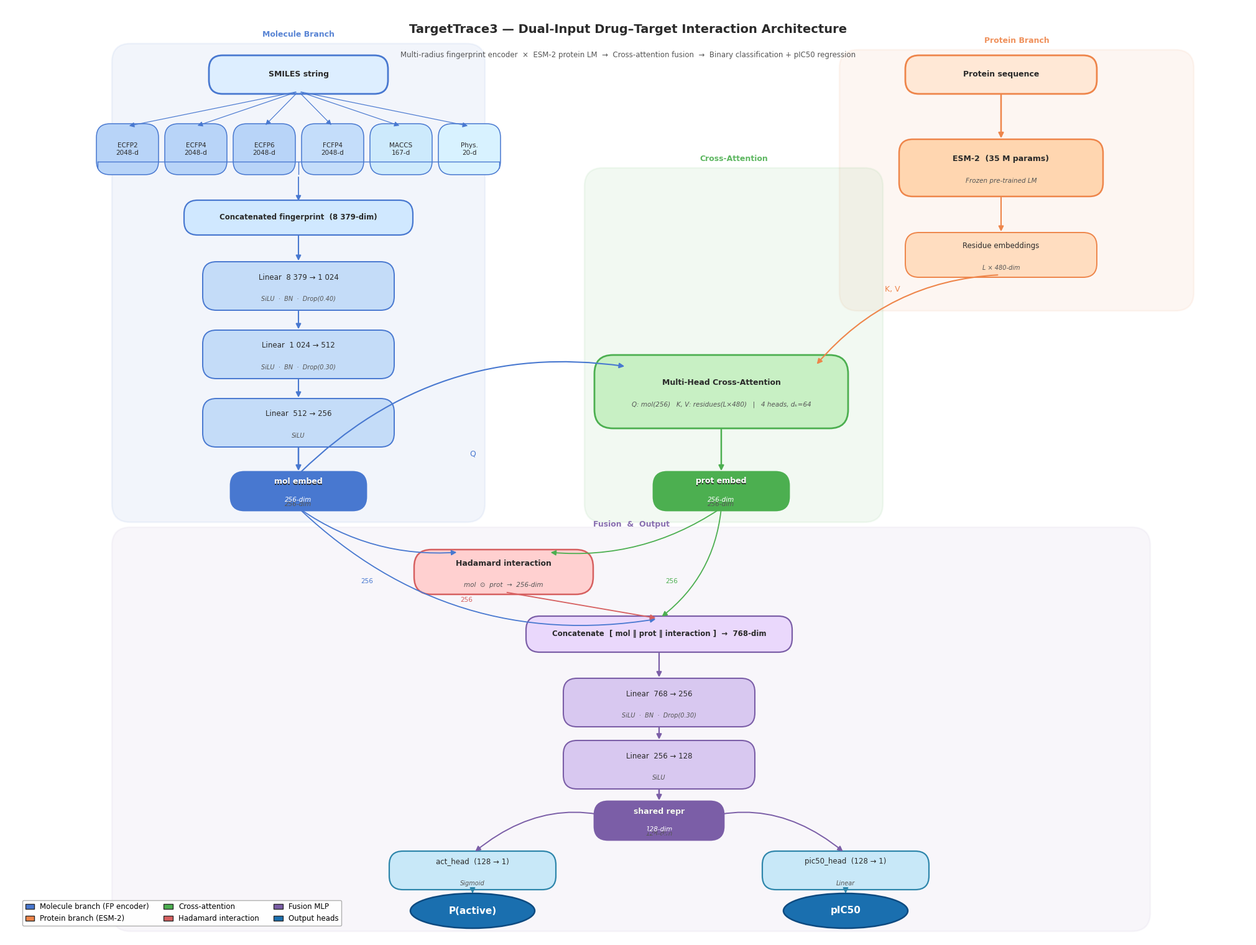

Write the Python code that produced this figure. (Note: this script raises an exception after producing the figure.)
"""Generate publication-quality TargetTrace3 architecture figure."""
import matplotlib
matplotlib.use("Agg")
import matplotlib.pyplot as plt
import matplotlib.patches as mpatches
from matplotlib.patches import FancyBboxPatch
import numpy as np

# ── colour palette ──────────────────────────────────────────────────────────
C_MOL   = "#4878D0"
C_PROT  = "#EE854A"
C_ATTN  = "#4CAF50"
C_HAD   = "#D65F5F"
C_FUS   = "#7B5EA7"
C_OUT   = "#1A6FAF"
C_EDGE  = "#2A2A2A"

FIG_W, FIG_H = 20, 15
plt.rcParams.update({"font.family": "DejaVu Sans", "font.size": 9})

fig = plt.figure(figsize=(FIG_W, FIG_H), facecolor="white")
ax  = fig.add_axes([0, 0, 1, 1])
ax.set_xlim(0, FIG_W)
ax.set_ylim(0, FIG_H)
ax.axis("off")

# ── helpers ─────────────────────────────────────────────────────────────────
def box(ax, x, y, w, h, label, sublabel="",
        color="#F0F0F0", edgecolor=C_EDGE, lw=1.4,
        fontsize=9, bold=False, radius=0.22):
    r = FancyBboxPatch((x - w/2, y - h/2), w, h,
                       boxstyle=f"round,pad=0.04,rounding_size={radius}",
                       facecolor=color, edgecolor=edgecolor,
                       linewidth=lw, zorder=3)
    ax.add_patch(r)
    dy = 0.14 if sublabel else 0
    ax.text(x, y + dy, label, ha="center", va="center",
            fontsize=fontsize, fontweight="bold" if bold else "normal",
            color=C_EDGE, zorder=4)
    if sublabel:
        ax.text(x, y - 0.21, sublabel, ha="center", va="center",
                fontsize=fontsize - 1.5, color="#555", zorder=4, style="italic")

def arr(ax, x0, y0, x1, y1, color=C_EDGE, lw=1.5,
        cs="arc3,rad=0.0", sA=4, sB=4):
    ax.annotate("", xy=(x1, y1), xytext=(x0, y0),
                arrowprops=dict(arrowstyle="-|>", color=color, lw=lw,
                                mutation_scale=12,
                                connectionstyle=cs,
                                shrinkA=sA, shrinkB=sB), zorder=5)

def lbl(ax, x, y, t, fs=8, color="#555", ha="center", va="center"):
    ax.text(x, y, t, ha=ha, va=va, fontsize=fs, color=color, zorder=6)

def section(ax, x, y, w, h, color, alpha=0.07, title="", ty=None):
    r = FancyBboxPatch((x, y), w, h,
                       boxstyle="round,pad=0.1,rounding_size=0.3",
                       facecolor=color, edgecolor=color, linewidth=1.8,
                       alpha=alpha, zorder=1)
    ax.add_patch(r)
    if title:
        yt = ty if ty is not None else y + h + 0.18
        ax.text(x + w/2, yt, title, ha="center", va="bottom",
                fontsize=9, color=color, fontweight="bold", zorder=2, alpha=0.9)

# ════════════════════════════════════════════════════════════════════════════
# Hardcoded positions  (y increases upward; top = ~14.5, bottom = ~0.5)
# ════════════════════════════════════════════════════════════════════════════

# --- Molecule branch (left) ---
X_MOL  = 4.7
Y_SMILES  = 13.9
Y_FP_BOXES = 12.70    # six FP type boxes
Y_CONCAT  = 11.60    # concatenated 8379-dim
Y_ENC1    = 10.50    # Linear 8379→1024
Y_ENC2    = 9.40     # Linear 1024→512
Y_ENC3    = 8.30     # Linear 512→256
Y_MOL_EMB = 7.20     # mol embed 256-dim

# --- Protein branch (right) ---
X_PROT    = 16.0
Y_SEQ     = 13.9
Y_ESM     = 12.40
Y_RES     = 11.00    # residue embeddings

# --- Cross-attention (centre-right) ---
X_CATTN   = 11.5
Y_CATTN   = 8.80     # cross-attention block
Y_PROT_EMB = 7.20    # prot embed (same level as mol embed)

# --- Hadamard ---
X_HAD     = 8.0
Y_HAD     = 5.90

# --- Fusion ---
X_FUS     = 10.5
Y_CAT768  = 4.90
Y_FUS1    = 3.80
Y_FUS2    = 2.80
Y_SHARED  = 1.90

# --- Outputs ---
Y_HEADS   = 1.10
Y_OVAL    = 0.45
X_ACT     = 7.5
X_PIC     = 13.5

BH = 0.54   # standard box height

# ════════════════════════════════════════════════════════════════════════════
# Section backgrounds
# ════════════════════════════════════════════════════════════════════════════
section(ax, 1.8, 6.8, 5.8, 7.5, C_MOL, alpha=0.07, title="Molecule Branch")
section(ax, 13.5, 10.2, 5.5, 4.0, C_PROT, alpha=0.07, title="Protein Branch")
section(ax, 9.4, 6.8, 4.6, 5.5, C_ATTN, alpha=0.07, title="Cross-Attention")
section(ax, 1.8, 0.22, 16.5, 6.3, C_FUS, alpha=0.05, title="Fusion  &  Output", ty=6.6)

# ════════════════════════════════════════════════════════════════════════════
# SMILES input
# ════════════════════════════════════════════════════════════════════════════
box(ax, X_MOL, Y_SMILES, 2.8, BH, "SMILES string",
    color="#DDEEFF", edgecolor=C_MOL, lw=2, bold=True)

# ════════════════════════════════════════════════════════════════════════════
# Fingerprint fan-out
# ════════════════════════════════════════════════════════════════════════════
FP_TYPES = [
    ("ECFP2\n2048-d", "#B8D4F8"),
    ("ECFP4\n2048-d", "#B8D4F8"),
    ("ECFP6\n2048-d", "#B8D4F8"),
    ("FCFP4\n2048-d", "#C4DDFA"),
    ("MACCS\n167-d",  "#CDEAFC"),
    ("Phys.\n20-d",   "#D8F2FF"),
]
fp_xs = np.linspace(X_MOL - 2.75, X_MOL + 2.75, len(FP_TYPES))
for i, (ft, fc) in enumerate(FP_TYPES):
    box(ax, fp_xs[i], Y_FP_BOXES, 0.92, 0.74, ft,
        color=fc, edgecolor=C_MOL, lw=1.1, fontsize=7.5)
    arr(ax, X_MOL, Y_SMILES - BH/2, fp_xs[i], Y_FP_BOXES + 0.37,
        color=C_MOL, lw=0.85, sA=3, sB=2)

# concat bracket
bx0, bx1 = fp_xs[0] - 0.48, fp_xs[-1] + 0.48
by = Y_FP_BOXES - 0.37 - 0.05
for xi in [bx0, bx1]:
    ax.plot([xi, xi], [by + 0.12, by + 0.22], color=C_MOL, lw=1.0, zorder=5)
ax.plot([bx0, bx1], [by + 0.22, by + 0.22], color=C_MOL, lw=1.0, zorder=5)
ax.plot([X_MOL, X_MOL], [by + 0.02, by + 0.22], color=C_MOL, lw=1.0, zorder=5)

# concat box
box(ax, X_MOL, Y_CONCAT, 3.6, 0.48,
    "Concatenated fingerprint  (8 379-dim)",
    color="#D0E8FF", edgecolor=C_MOL, lw=1.6, fontsize=8.5, bold=True)
arr(ax, X_MOL, by, X_MOL, Y_CONCAT + 0.24, color=C_MOL, lw=1.3, sA=2, sB=2)

# ════════════════════════════════════════════════════════════════════════════
# FP Encoder
# ════════════════════════════════════════════════════════════════════════════
ENC = [
    (Y_ENC1, "Linear  8 379 → 1 024", "SiLU  ·  BN  ·  Drop(0.40)"),
    (Y_ENC2, "Linear  1 024 → 512",   "SiLU  ·  BN  ·  Drop(0.30)"),
    (Y_ENC3, "Linear  512 → 256",     "SiLU"),
]
prev = Y_CONCAT - 0.24
for (ey, lm, ls) in ENC:
    box(ax, X_MOL, ey, 3.0, BH + 0.16, lm, ls,
        color="#C4DCF8", edgecolor=C_MOL, lw=1.4, fontsize=8.5)
    arr(ax, X_MOL, prev, X_MOL, ey + (BH + 0.16)/2, color=C_MOL, lw=1.5)
    prev = ey - (BH + 0.16)/2

# mol embed
box(ax, X_MOL, Y_MOL_EMB, 2.1, BH, "mol embed", "256-dim",
    color=C_MOL, edgecolor=C_MOL, lw=2.0, fontsize=9, bold=True)
ax.text(X_MOL, Y_MOL_EMB + 0.16, "mol embed", ha="center", va="center",
        fontsize=9, fontweight="bold", color="white", zorder=5)
ax.text(X_MOL, Y_MOL_EMB - 0.14, "256-dim", ha="center", va="center",
        fontsize=7.5, color="white", zorder=5, style="italic")
arr(ax, X_MOL, prev, X_MOL, Y_MOL_EMB + BH/2, color=C_MOL, lw=1.8)

# ════════════════════════════════════════════════════════════════════════════
# Protein branch
# ════════════════════════════════════════════════════════════════════════════
box(ax, X_PROT, Y_SEQ, 3.0, BH, "Protein sequence",
    color="#FFE8D6", edgecolor=C_PROT, lw=2, bold=True)
box(ax, X_PROT, Y_ESM, 3.2, 0.84, "ESM-2  (35 M params)", "Frozen pre-trained LM",
    color="#FFD6B0", edgecolor=C_PROT, lw=1.8, fontsize=9, bold=True)
arr(ax, X_PROT, Y_SEQ - BH/2, X_PROT, Y_ESM + 0.42, color=C_PROT, lw=1.8)

box(ax, X_PROT, Y_RES, 3.0, BH + 0.1, "Residue embeddings", "L × 480-dim",
    color="#FFDDC0", edgecolor=C_PROT, lw=1.4, fontsize=8.5)
arr(ax, X_PROT, Y_ESM - 0.42, X_PROT, Y_RES + (BH + 0.1)/2, color=C_PROT, lw=1.5)

# ════════════════════════════════════════════════════════════════════════════
# Cross-Attention
# ════════════════════════════════════════════════════════════════════════════
box(ax, X_CATTN, Y_CATTN, 4.0, 1.10,
    "Multi-Head Cross-Attention",
    "Q: mol(256)   K, V: residues(L×480)   |   4 heads, dₖ=64",
    color="#C8F0C4", edgecolor=C_ATTN, lw=2.0, fontsize=9, bold=True, radius=0.3)

# mol → cross-attn (Q arrow)
arr(ax, X_MOL, Y_MOL_EMB + BH/2,
    X_CATTN - 1.5, Y_CATTN + 0.4,
    color=C_MOL, lw=1.5, cs="arc3,rad=-0.25")
lbl(ax, (X_MOL + X_CATTN)/2 - 0.6, Y_MOL_EMB + 0.6, "Q", fs=9, color=C_MOL)

# residues → cross-attn (K,V arrow)
arr(ax, X_PROT, Y_RES - (BH+0.1)/2,
    X_CATTN + 1.5, Y_CATTN + 0.4,
    color=C_PROT, lw=1.5, cs="arc3,rad=0.22")
lbl(ax, (X_PROT + X_CATTN)/2 + 0.5, Y_RES - 0.55, "K, V", fs=9, color=C_PROT)

# prot embed output
box(ax, X_CATTN, Y_PROT_EMB, 2.1, BH, "prot embed", "256-dim",
    color=C_ATTN, edgecolor=C_ATTN, lw=2.0, fontsize=9, bold=True)
ax.text(X_CATTN, Y_PROT_EMB + 0.16, "prot embed", ha="center", va="center",
        fontsize=9, fontweight="bold", color="white", zorder=5)
ax.text(X_CATTN, Y_PROT_EMB - 0.14, "256-dim", ha="center", va="center",
        fontsize=7.5, color="white", zorder=5, style="italic")
arr(ax, X_CATTN, Y_CATTN - 0.55,
    X_CATTN, Y_PROT_EMB + BH/2, color=C_ATTN, lw=1.8)

# ════════════════════════════════════════════════════════════════════════════
# Hadamard
# ════════════════════════════════════════════════════════════════════════════
box(ax, X_HAD, Y_HAD, 2.8, 0.64,
    "Hadamard interaction",
    "mol  ⊙  prot  →  256-dim",
    color="#FFD0D0", edgecolor=C_HAD, lw=1.8, fontsize=9, bold=True, radius=0.28)

arr(ax, X_MOL,   Y_MOL_EMB  - BH/2, X_HAD - 0.7, Y_HAD + 0.32,
    color=C_MOL, lw=1.3, cs="arc3,rad=0.18")
arr(ax, X_CATTN, Y_PROT_EMB - BH/2, X_HAD + 0.7, Y_HAD + 0.32,
    color=C_ATTN, lw=1.3, cs="arc3,rad=-0.18")

# ════════════════════════════════════════════════════════════════════════════
# Fusion
# ════════════════════════════════════════════════════════════════════════════
box(ax, X_FUS, Y_CAT768, 4.2, 0.50,
    "Concatenate  [ mol ‖ prot ‖ interaction ]  →  768-dim",
    color="#EAD8FC", edgecolor=C_FUS, lw=1.6, fontsize=8.5, bold=True)

# three arrows into cat node, with dim labels
for (sx, sy, conn, col, dlabel, lx, ly) in [
    (X_MOL,   Y_MOL_EMB  - BH/2, "arc3,rad=0.25",  C_MOL,  "256", X_MOL + 1.1,  Y_CAT768 + 0.85),
    (X_CATTN, Y_PROT_EMB - BH/2, "arc3,rad=-0.22", C_ATTN, "256", X_CATTN - 0.8, Y_CAT768 + 0.85),
    (X_HAD,   Y_HAD - 0.32,      "arc3,rad=0.0",   C_HAD,  "256", X_HAD - 0.6,   Y_CAT768 + 0.55),
]:
    arr(ax, sx, sy, X_FUS, Y_CAT768 + 0.25, color=col, lw=1.3, cs=conn)
    lbl(ax, lx, ly, dlabel, fs=7.5, color=col)

FLAYERS = [
    (Y_FUS1, "Linear  768 → 256", "SiLU  ·  BN  ·  Drop(0.30)"),
    (Y_FUS2, "Linear  256 → 128", "SiLU"),
]
prevf = Y_CAT768 - 0.25
for (fy, lm, ls) in FLAYERS:
    box(ax, X_FUS, fy, 3.0, BH + 0.16, lm, ls,
        color="#D8C8F0", edgecolor=C_FUS, lw=1.5, fontsize=8.5)
    arr(ax, X_FUS, prevf, X_FUS, fy + (BH + 0.16)/2, color=C_FUS, lw=1.6)
    prevf = fy - (BH + 0.16)/2

# shared repr
box(ax, X_FUS, Y_SHARED, 2.0, BH, "shared repr", "128-dim",
    color=C_FUS, edgecolor=C_FUS, lw=2.0, bold=True)
ax.text(X_FUS, Y_SHARED + 0.15, "shared repr", ha="center", va="center",
        fontsize=9, fontweight="bold", color="white", zorder=5)
ax.text(X_FUS, Y_SHARED - 0.14, "128-dim", ha="center", va="center",
        fontsize=7.5, color="white", zorder=5, style="italic")
arr(ax, X_FUS, prevf, X_FUS, Y_SHARED + BH/2, color=C_FUS, lw=1.8)

# ════════════════════════════════════════════════════════════════════════════
# Output heads
# ════════════════════════════════════════════════════════════════════════════
for (hx, hlabel, hsub) in [(X_ACT, "act_head  (128 → 1)", "Sigmoid"),
                             (X_PIC, "pic50_head  (128 → 1)", "Linear")]:
    box(ax, hx, Y_HEADS, 2.6, BH, hlabel, hsub,
        color="#C8E8F8", edgecolor="#2E86AB", lw=1.6, fontsize=8.5)
    arr(ax, X_FUS, Y_SHARED - BH/2, hx, Y_HEADS + BH/2,
        color=C_FUS, lw=1.4,
        cs=f"arc3,rad={'0.35' if hx < X_FUS else '-0.35'}")

# output ovals
for (ox, ot) in [(X_ACT, "P(active)"), (X_PIC, "pIC50")]:
    ell = mpatches.Ellipse((ox, Y_OVAL), 2.0, 0.56,
                           facecolor=C_OUT, edgecolor="#0D4A80",
                           linewidth=1.8, zorder=3)
    ax.add_patch(ell)
    ax.text(ox, Y_OVAL, ot, ha="center", va="center",
            fontsize=11, fontweight="bold", color="white", zorder=5)
    arr(ax, ox, Y_HEADS - BH/2, ox, Y_OVAL + 0.28,
        color="#2E86AB", lw=1.5)

# ════════════════════════════════════════════════════════════════════════════
# Legend
# ════════════════════════════════════════════════════════════════════════════
patches = [
    mpatches.Patch(facecolor=C_MOL,  edgecolor=C_EDGE, label="Molecule branch (FP encoder)"),
    mpatches.Patch(facecolor=C_PROT, edgecolor=C_EDGE, label="Protein branch (ESM-2)"),
    mpatches.Patch(facecolor=C_ATTN, edgecolor=C_EDGE, label="Cross-attention"),
    mpatches.Patch(facecolor=C_HAD,  edgecolor=C_EDGE, label="Hadamard interaction"),
    mpatches.Patch(facecolor=C_FUS,  edgecolor=C_EDGE, label="Fusion MLP"),
    mpatches.Patch(facecolor=C_OUT,  edgecolor=C_EDGE, label="Output heads"),
]
ax.legend(handles=patches, loc="lower left", bbox_to_anchor=(0.01, 0.01),
          fontsize=8.5, framealpha=0.92, edgecolor="#AAAAAA",
          ncol=3, handlelength=1.2)

# ── title ───────────────────────────────────────────────────────────────────
ax.text(FIG_W/2, FIG_H - 0.28,
        "TargetTrace3 — Dual-Input Drug–Target Interaction Architecture",
        ha="center", va="top", fontsize=14, fontweight="bold", color=C_EDGE)
ax.text(FIG_W/2, FIG_H - 0.72,
        ("Multi-radius fingerprint encoder  ×  ESM-2 protein LM  →  "
         "Cross-attention fusion  →  Binary classification + pIC50 regression"),
        ha="center", va="top", fontsize=8.5, color="#555555")

# ── save ─────────────────────────────────────────────────────────────────────
out = ("/home/hhn/Documents/Final-project/TargetTrace3/"
       "training results/architecture_figure.png")
fig.savefig(out, dpi=300, bbox_inches="tight", facecolor="white")
print(f"Saved → {out}")
plt.close(fig)
